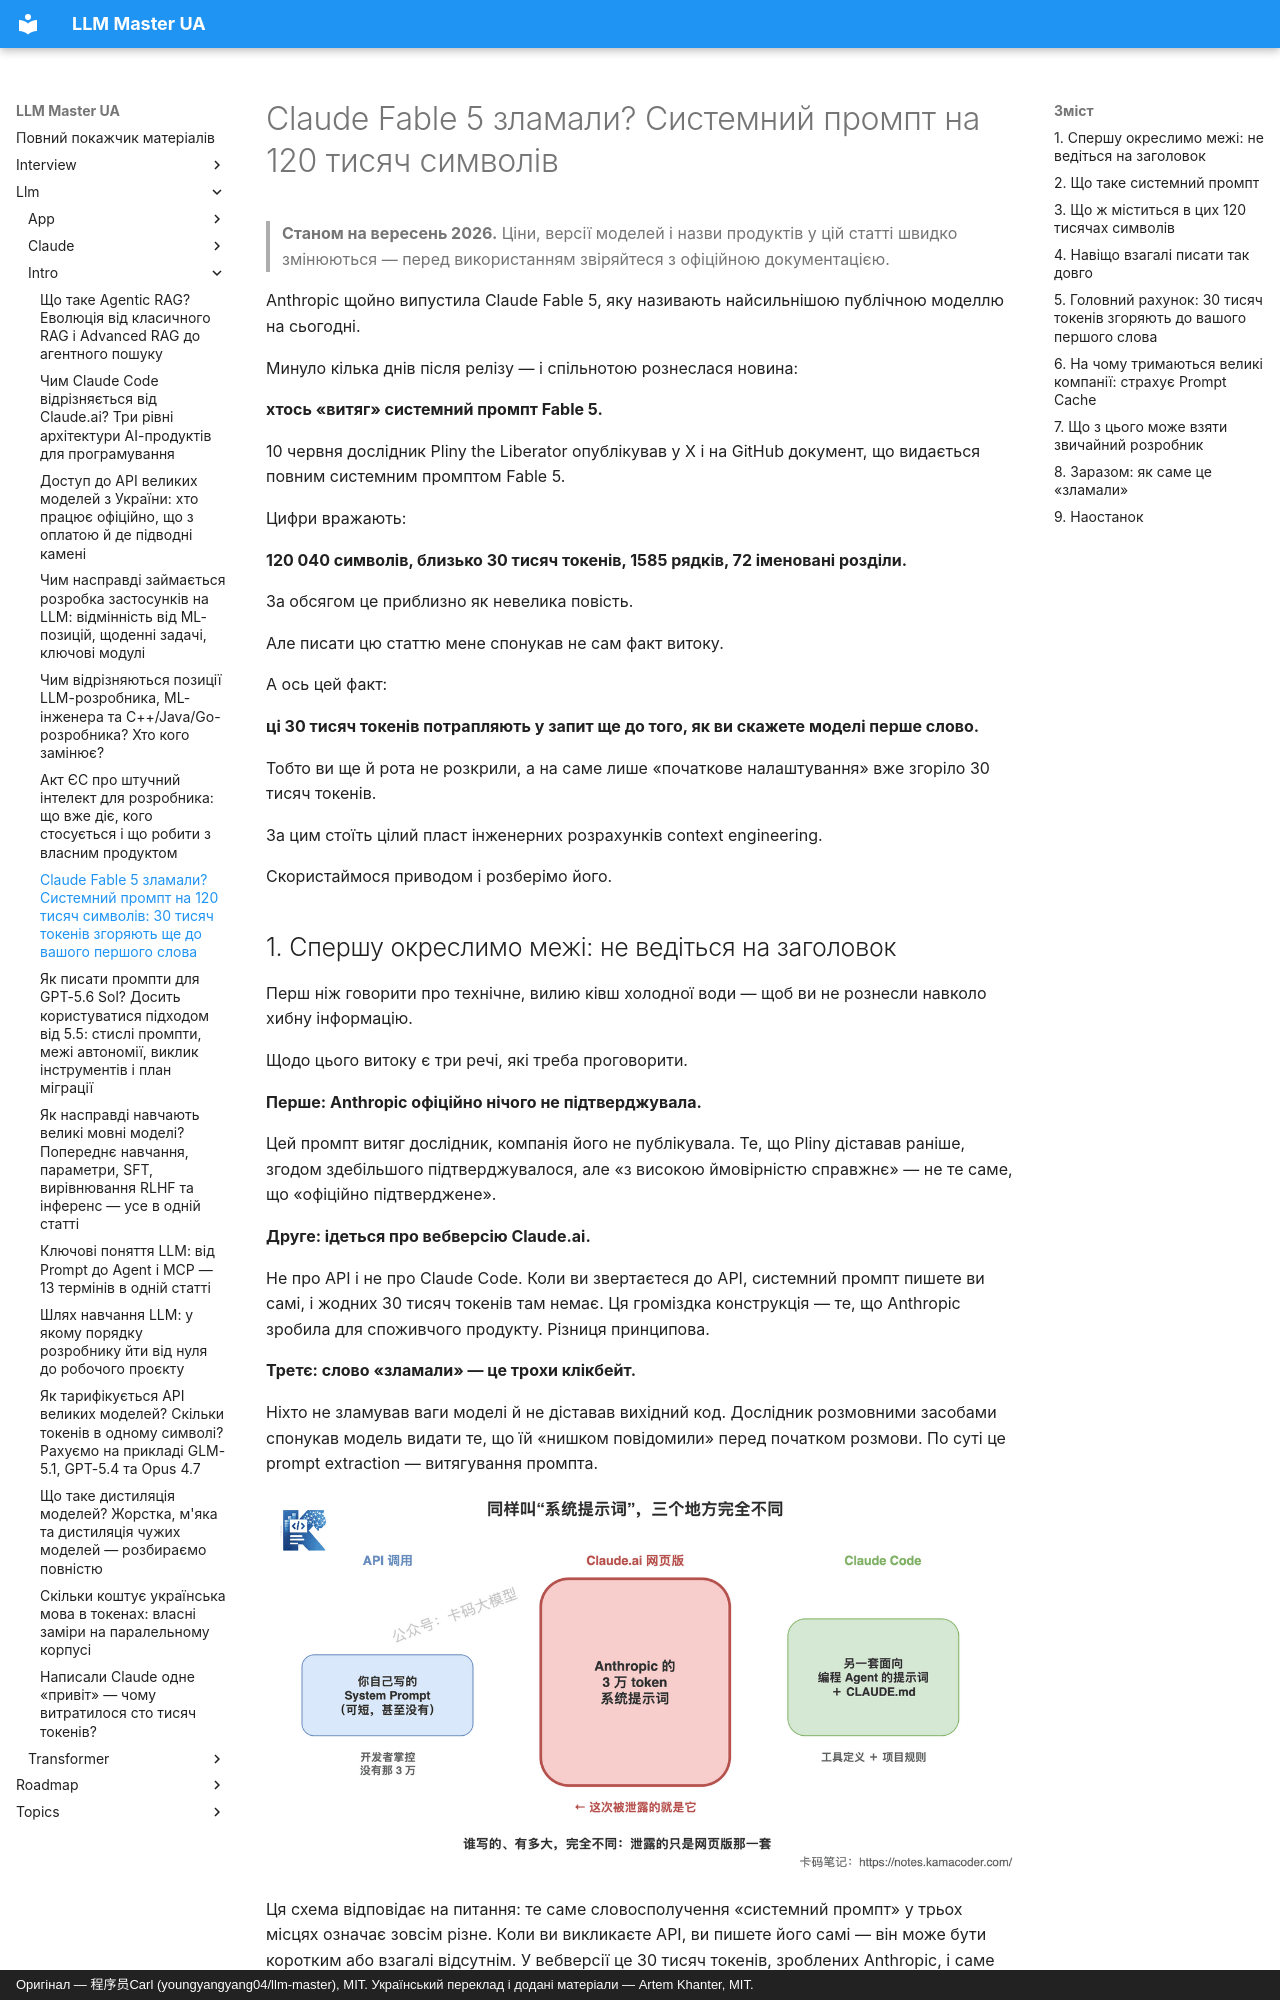

repository: kakagawa/llm-master-ua · page: llm/intro/fable5_system_prompt_leak/index.html · generator: mkdocs · copyright: Оригінал — 程序员Carl (youngyangyang04/llm-master), MIT. Український переклад і додані матеріали — Artem Khanter, MIT.

---
title: "Claude Fable 5 зламали? Системний промпт на 120 тисяч символів: 30 тисяч токенів згоряють ще до вашого першого слова"
description: "У червні 2026 року дослідник Pliny the Liberator оприлюднив імовірний системний промпт Claude Fable 5: близько 120 тисяч символів, 30 тисяч токенів, 1585 рядків, 72 розділи. На прикладі цього витоку розбираємо, що таке системний промпт, на що витрачається бюджет у 30 тисяч токенів, що означає з'їдений шматок контекстного вікна ще до першої репліки користувача, чому великі компанії можуть собі таке дозволити (страхує Prompt Cache) і які уроки з context engineering може взяти звідси звичайний розробник."
keywords: [Claude Fable 5, системний промпт Fable 5, витік системного промпта, system prompt leak, Pliny the Liberator, промпт на 120 тисяч символів, 30 тисяч токенів, Context Engineering, Prompt Cache, контекстне вікно, вартість токенів, описи інструментів, prompt injection, prompt extraction, розробка застосунків на LLM, AI-програмування, розробка агентів, CLAUDE.md]
tags: [Claude, системний промпт, Context Engineering, Prompt Cache, оптимізація вартості LLM, AI-програмування]
---

# Claude Fable 5 зламали? Системний промпт на 120 тисяч символів

> **Станом на вересень 2026.** Ціни, версії моделей і назви продуктів у цій статті швидко змінюються — перед використанням звіряйтеся з офіційною документацією.

Anthropic щойно випустила Claude Fable 5, яку називають найсильнішою публічною моделлю на сьогодні.

Минуло кілька днів після релізу — і спільнотою рознеслася новина:

**хтось «витяг» системний промпт Fable 5.**

10 червня дослідник Pliny the Liberator опублікував у X і на GitHub документ, що видається повним системним промптом Fable 5.

Цифри вражають:

**120 040 символів, близько 30 тисяч токенів, 1585 рядків, 72 іменовані розділи.**

За обсягом це приблизно як невелика повість.

Але писати цю статтю мене спонукав не сам факт витоку.

А ось цей факт:

**ці 30 тисяч токенів потрапляють у запит ще до того, як ви скажете моделі перше слово.**

Тобто ви ще й рота не розкрили, а на саме лише «початкове налаштування» вже згоріло 30 тисяч токенів.

За цим стоїть цілий пласт інженерних розрахунків context engineering.

Скористаймося приводом і розберімо його.
